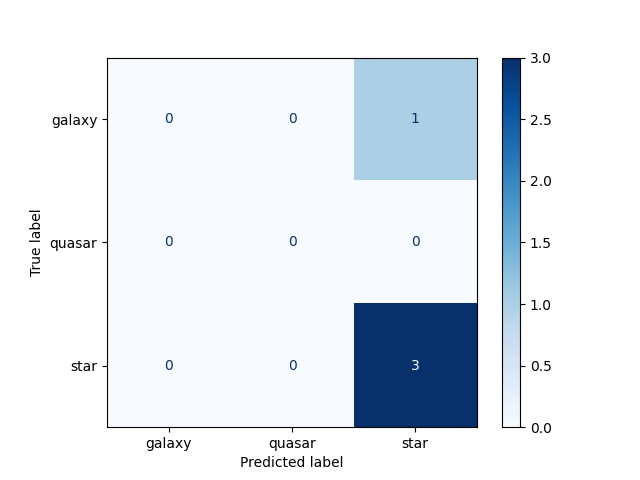

The table this chart was drawn from, first rows:
0, 0, 1
0, 0, 0
0, 0, 3
